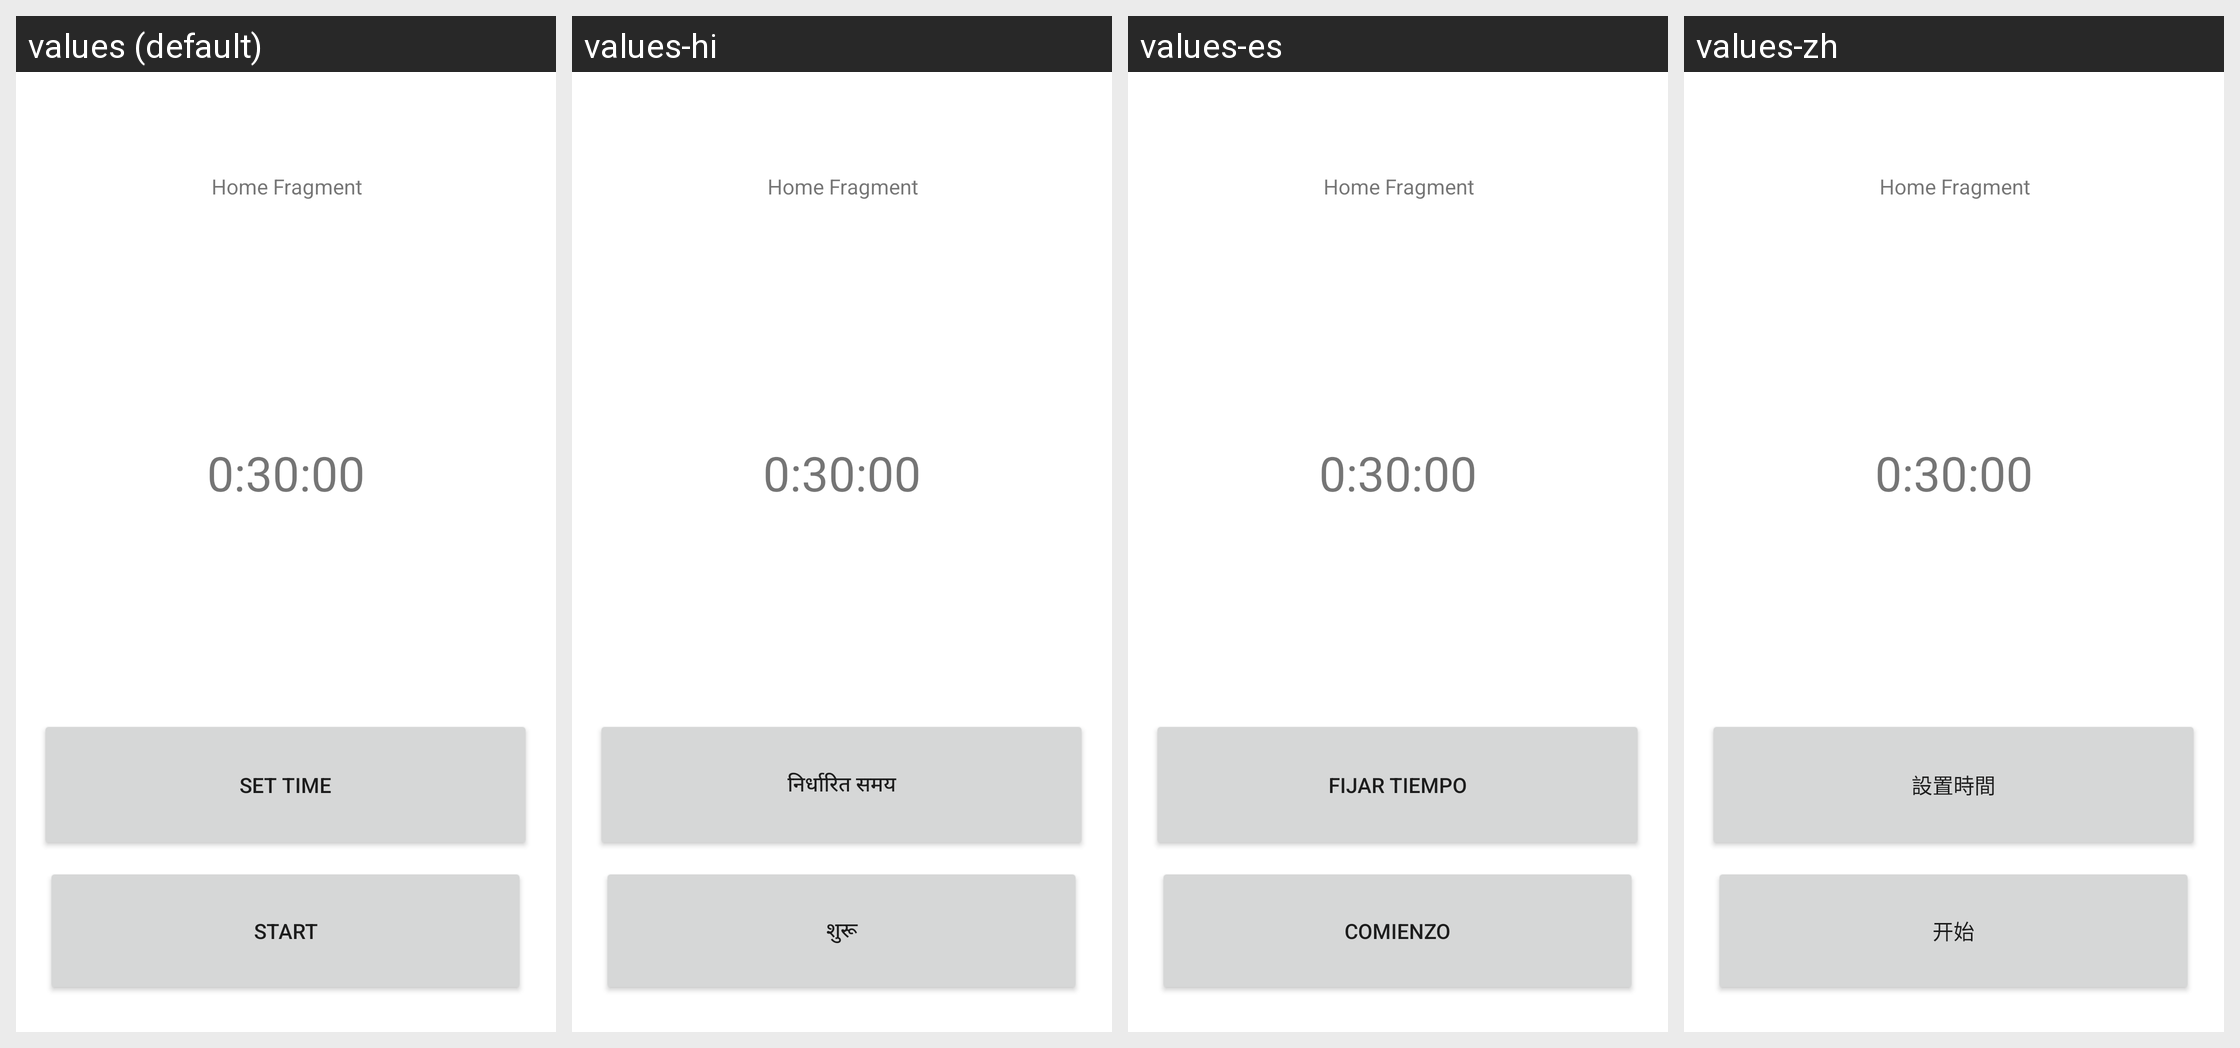

Translations of the strings shown on this Android screen, per locale in the grid:
Android screen res/layout/fragment_home.xml rendered under 4 locales, left to right: values (default), values-hi, values-es, values-zh. Device: Nexus 5 (rendered at 1080×1920; each locale shown at half size, 540×960, under a caption strip naming it); theme Theme.Soteria.
Strings drawn on this screen, with the default value and each locale's value (text and hints the layout hard-codes appear in the picture but are not listed):

start_button_start
  values: Start
  values-hi: शुरू
  values-es: Comienzo
  values-zh: 开始

set_time_button
  values: Set Time
  values-hi: निर्धारित समय
  values-es: Fijar tiempo
  values-zh: 設置時間
